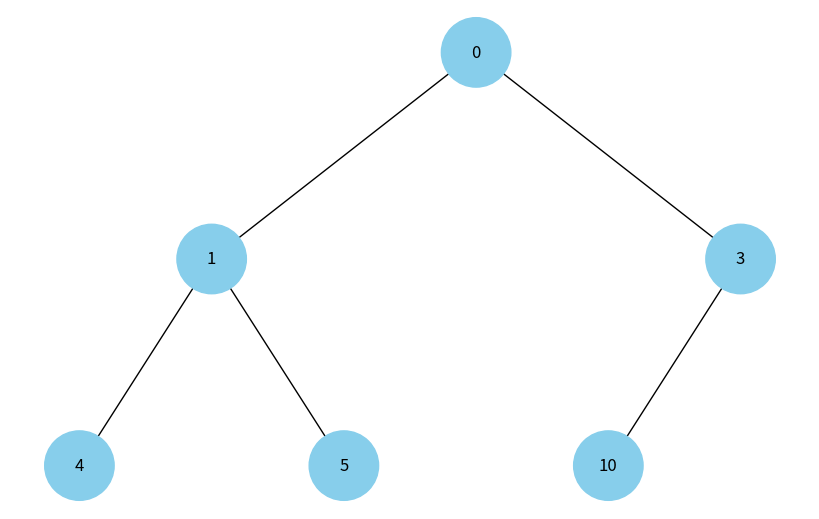

Source code (Python):
import uuid

import networkx as nx
import matplotlib.pyplot as plt


class Node:
    def __init__(self, key, color="skyblue"):
        self.left = None
        self.right = None
        self.val = key
        self.color = color  # Додатковий аргумент для зберігання кольору вузла
        self.id = str(uuid.uuid4())  # Унікальний ідентифікатор для кожного вузла


def add_edges(graph, node, pos, x=0, y=0, layer=1):
    if node is not None:
        graph.add_node(
            node.id, color=node.color, label=node.val
        )  # Використання id та збереження значення вузла
        if node.left:
            graph.add_edge(node.id, node.left.id)
            l = x - 1 / 2**layer
            pos[node.left.id] = (l, y - 1)
            l = add_edges(graph, node.left, pos, x=l, y=y - 1, layer=layer + 1)
        if node.right:
            graph.add_edge(node.id, node.right.id)
            r = x + 1 / 2**layer
            pos[node.right.id] = (r, y - 1)
            r = add_edges(graph, node.right, pos, x=r, y=y - 1, layer=layer + 1)
    return graph


def draw_tree(tree_root):
    tree = nx.DiGraph()
    pos = {tree_root.id: (0, 0)}
    tree = add_edges(tree, tree_root, pos)

    colors = [node[1]["color"] for node in tree.nodes(data=True)]
    labels = {
        node[0]: node[1]["label"] for node in tree.nodes(data=True)
    }  # Використовуйте значення вузла для міток

    plt.figure(figsize=(8, 5))
    nx.draw(
        tree, pos=pos, labels=labels, arrows=False, node_size=2500, node_color=colors
    )
    plt.show()


def build_heap_tree(heap_array, index=0):
    if index >= len(heap_array):
        return None

    node = Node(heap_array[index])
    node.left = build_heap_tree(heap_array, 2 * index + 1)
    node.right = build_heap_tree(heap_array, 2 * index + 2)
    return node


min_heap_array = [0, 1, 3, 4, 5, 10]
heap_root_min = build_heap_tree(min_heap_array)
if heap_root_min:
    draw_tree(heap_root_min)
else:
    print("Heap is empty!")
